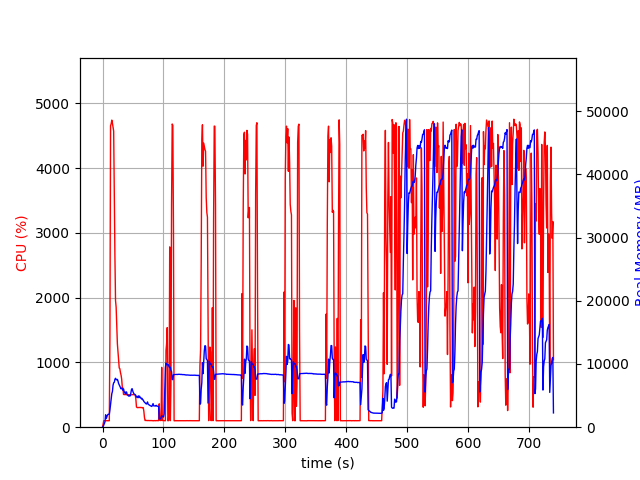

Data behind this chart, as committed beside it:
elapsed_time, nproc, cpu, mem_real, mem_virtual
4.2438507080078125e-05, 1, 0.0, 7.719, 3185
1.007, 1, 46.7, 106.9, 781.6
2.016, 1, 100.1, 346.9, 1902
3.024, 1, 100.1, 598.9, 3188
4.034, 1, 99.1, 874.9, 3188
5.042, 1, 100.1, 1961, 5748
6.051, 1, 100.1, 1361, 5748
7.06, 1, 100.1, 1639, 5748
8.068, 1, 99.2, 1903, 5748
9.077, 1, 100.1, 2041, 5236
10.09, 1, 100.0, 2041, 5236
11.1, 1, 99.9, 2040, 5236
12.11, 1, 1393, 2732, 9769
13.14, 1, 4654, 3605, 10769
14.16, 1, 4684, 4460, 11681
15.19, 1, 4741, 5297, 12693
16.21, 1, 4693, 5656, 13203
17.24, 1, 4633, 6651, 14176
18.27, 1, 4571, 7033, 14640
19.28, 1, 3547, 7108, 14869
20.29, 1, 2641, 7577, 15516
21.31, 1, 1956, 7742, 15852
22.31, 1, 1851, 7541, 15924
23.32, 1, 1544, 7498, 16136
24.33, 1, 1290, 7560, 16548
25.34, 1, 1167, 7313, 16834
26.35, 1, 1064, 6911, 16834
27.36, 1, 914.2, 6710, 16890
28.37, 1, 904.1, 6491, 16890
29.38, 1, 843.0, 6275, 16890
30.39, 1, 804.3, 6067, 16890
31.39, 1, 742.0, 6188, 17136
32.4, 1, 620.2, 6080, 17344
33.41, 1, 603.9, 5835, 17478
34.42, 1, 506.8, 6057, 17820
35.43, 1, 503.5, 5648, 17820
36.44, 1, 504.6, 5471, 17820
37.45, 1, 504.9, 5293, 17820
38.46, 1, 502.3, 5592, 17820
39.47, 1, 502.6, 5559, 17820
40.48, 1, 501.1, 5123, 17820
41.49, 1, 500.8, 5090, 17820
42.5, 1, 501.0, 4954, 17820
43.51, 1, 501.5, 4911, 17820
44.52, 1, 501.9, 4965, 17820
45.53, 1, 500.0, 4967, 17820
46.54, 1, 500.8, 5520, 17820
47.55, 1, 500.2, 5973, 18012
48.56, 1, 501.6, 6098, 18236
49.57, 1, 502.6, 5724, 18236
50.59, 1, 502.5, 5466, 18236
51.6, 1, 504.1, 5276, 18236
52.61, 1, 502.5, 5193, 18236
53.62, 1, 503.1, 5102, 18236
54.63, 1, 438.0, 5028, 18236
55.64, 1, 314.6, 4765, 18236
56.65, 1, 303.1, 4743, 18236
57.66, 1, 302.6, 4682, 18236
58.67, 1, 302.7, 4959, 18236
59.68, 1, 304.7, 4669, 18236
... 670 more rows
